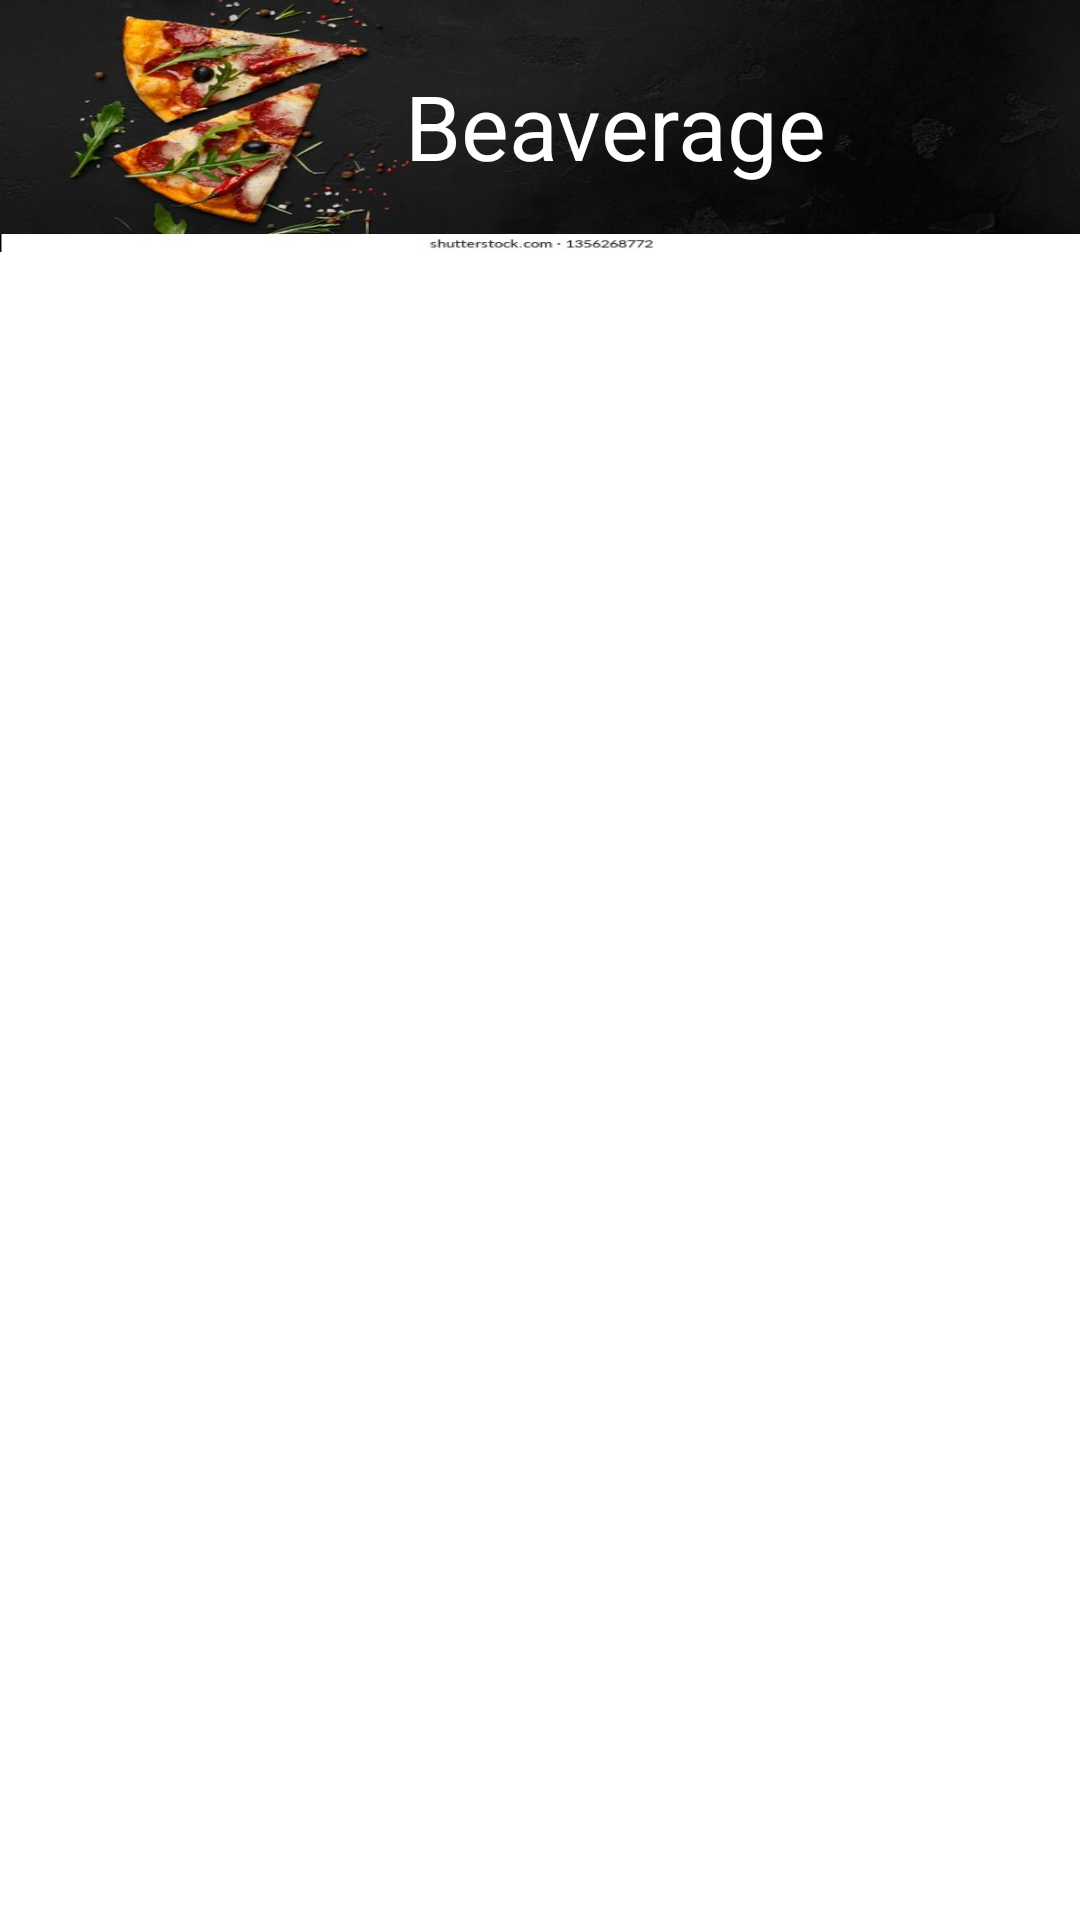

Produce the Android XML layout that renders to this screen, including the resource entries it uses.
<!-- AndroidManifest.xml: application theme Theme.FoodieFasterblack -->
<!-- res/layout/activity_beaverage.xml -->
<?xml version="1.0" encoding="utf-8"?>
<androidx.constraintlayout.widget.ConstraintLayout xmlns:android="http://schemas.android.com/apk/res/android"
    xmlns:app="http://schemas.android.com/apk/res-auto"
    xmlns:tools="http://schemas.android.com/tools"
    android:layout_width="match_parent"
    android:layout_height="match_parent"
    tools:context=".beaverage">
    <TextView
        android:layout_width="wrap_content"
        android:layout_height="84dp"
        android:layout_gravity="center"
        android:background="@drawable/backgroundpizza"
        android:gravity="center"
        android:paddingLeft="50dp"
        android:text="Beaverage"
        android:textColor="@color/white"
        android:textSize="30dp"></TextView>
    <androidx.recyclerview.widget.RecyclerView
        android:layout_width="match_parent"
        android:layout_height="match_parent"
        android:id="@+id/beavragerecyclerView"></androidx.recyclerview.widget.RecyclerView>


</androidx.constraintlayout.widget.ConstraintLayout>
<!-- resources referenced by this layout -->
<resources>
  <color name="white">#FFFFFFFF</color>
  <!-- drawable backgroundpizza: jpg bitmap (drawable, 41347 bytes) -->
  <style name="Theme.FoodieFasterblack" parent="Theme.MaterialComponents.DayNight">
          
          <item name="colorPrimary">@color/yellow</item>
          <item name="colorPrimaryVariant">@color/gold</item>
          <item name="colorOnPrimary">@color/black</item>
          
          <item name="colorSecondary">@color/teal_200</item>
          <item name="colorSecondaryVariant">@color/teal_700</item>
          <item name="colorOnSecondary">@color/black</item>
          
          <item name="android:statusBarColor" tools:targetApi="l">?attr/colorPrimaryVariant</item>
          
      </style>
  <color name="yellow">#FFEB3B</color>
  <color name="gold">#FDD33D</color>
  <color name="black">#FF000000</color>
  <color name="teal_200">#FF03DAC5</color>
  <color name="teal_700">#FF018786</color>
</resources>
